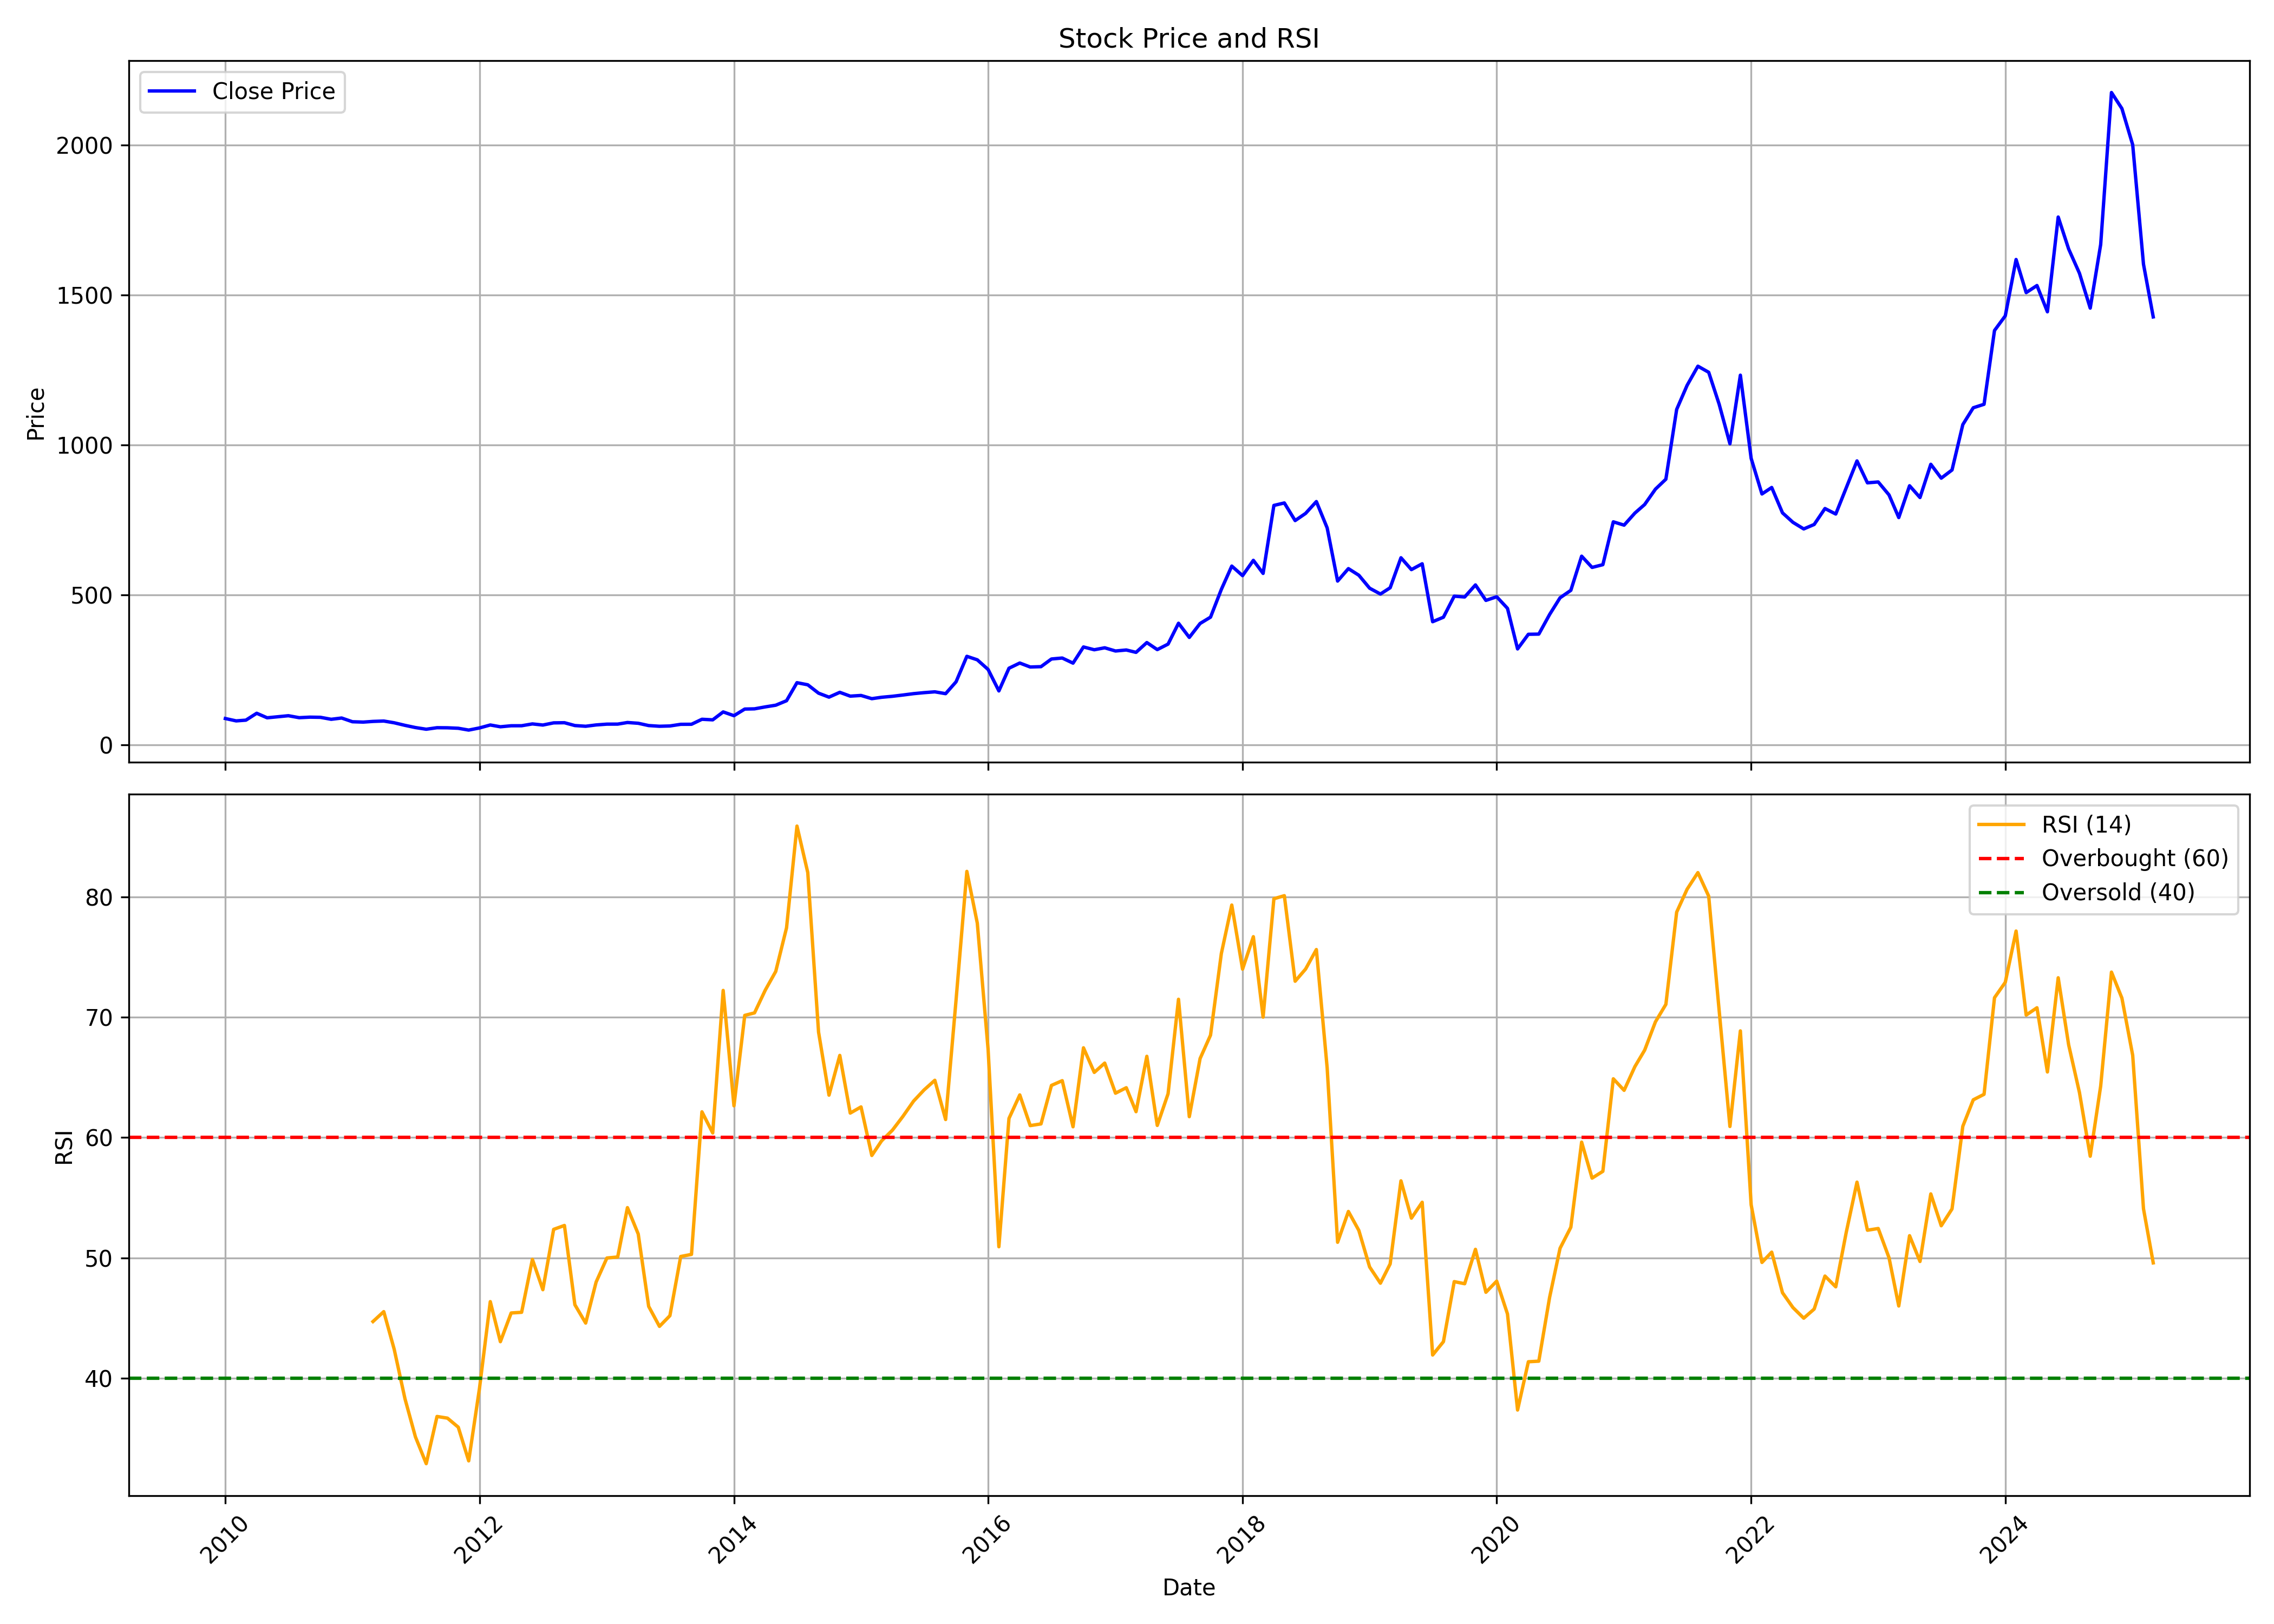

Source data for this figure (header and first rows):
, date, symbol, open, high, low, close, volume, rsi
0, 2010-01-01, SASKEN, 90.26, 99.75, 80.46, 87.07, 14205937, 
1, 2010-02-01, SASKEN, 85, 89.38, 78.37, 79.2, 2318731, 
2, 2010-03-01, SASKEN, 79.2, 90.85, 79.2, 81.65, 3498114, 
3, 2010-04-01, SASKEN, 82.65, 107.3, 81.34, 104.6, 9290562, 
4, 2010-05-01, SASKEN, 104.6, 104.8, 85.62, 89.52, 3704092, 
5, 2010-06-01, SASKEN, 89.9, 97.47, 86.19, 93.11, 5749621, 
6, 2010-07-01, SASKEN, 95.05, 104.6, 93.16, 96.43, 3739799, 
7, 2010-08-01, SASKEN, 96.63, 104.6, 87.41, 89.88, 3116026, 
8, 2010-09-01, SASKEN, 89.3, 99.15, 89.3, 91.66, 1560043, 
9, 2010-10-01, SASKEN, 92.14, 115.2, 88.84, 91.1, 10196535, 
10, 2010-11-01, SASKEN, 92.19, 95.97, 80.54, 84.52, 3578063, 
11, 2010-12-01, SASKEN, 86.94, 92.94, 79.78, 88.76, 1432728, 
12, 2011-01-01, SASKEN, 89.05, 96.48, 74.25, 76.34, 1827870, 
13, 2011-02-01, SASKEN, 74.89, 82.07, 73.32, 75.16, 1363203, 
14, 2011-03-01, SASKEN, 74.82, 81.38, 72.28, 77.45, 543446, 44.71
15, 2011-04-01, SASKEN, 78.19, 89.5, 76.71, 78.73, 1586038, 45.53
16, 2011-05-01, SASKEN, 78.92, 81.14, 71.3, 72.85, 704488, 42.4
17, 2011-06-01, SASKEN, 73.17, 75.73, 61.74, 64.32, 562750, 38.28
18, 2011-07-01, SASKEN, 64.47, 75.92, 56.55, 56.97, 4619451, 35.12
19, 2011-08-01, SASKEN, 58.5, 59.54, 48.28, 51.38, 862363, 32.89
20, 2011-09-01, SASKEN, 51.38, 58.8, 50.67, 56.46, 1091844, 36.82
21, 2011-10-01, SASKEN, 57.94, 58.9, 53.54, 56.16, 510174, 36.68
22, 2011-11-01, SASKEN, 55.65, 57.18, 49.81, 54.58, 526317, 35.92
23, 2011-12-01, SASKEN, 57.13, 57.7, 47.36, 48.55, 252704, 33.12
24, 2012-01-01, SASKEN, 48.84, 60.25, 48.42, 55.68, 391436, 39.16
25, 2012-02-01, SASKEN, 56.22, 75.74, 54.66, 65.53, 8027321, 46.36
26, 2012-03-01, SASKEN, 65.03, 72.78, 56.85, 59.55, 2047642, 43.03
27, 2012-04-01, SASKEN, 59.26, 73.87, 59.26, 62.93, 1285888, 45.42
28, 2012-05-01, SASKEN, 63.06, 63.79, 55.81, 63.01, 444822, 45.48
29, 2012-06-01, SASKEN, 62.38, 69.48, 61.68, 69.11, 744517, 49.87
30, 2012-07-01, SASKEN, 69.66, 74.24, 64.15, 65.37, 456936, 47.35
31, 2012-08-01, SASKEN, 67.75, 73.8, 65.92, 72.61, 502658, 52.37
32, 2012-09-01, SASKEN, 73.64, 81.67, 71.59, 73.1, 1057410, 52.69
33, 2012-10-01, SASKEN, 72.56, 75.17, 63.5, 63.66, 451019, 46.1
34, 2012-11-01, SASKEN, 62.91, 67.1, 58.67, 61.27, 665036, 44.58
35, 2012-12-01, SASKEN, 63.23, 69.16, 62.19, 65.68, 1166490, 47.99
36, 2013-01-01, SASKEN, 66.25, 78.27, 64.11, 68.34, 1977792, 49.99
37, 2013-02-01, SASKEN, 68.59, 72.68, 67.41, 68.45, 304953, 50.07
38, 2013-03-01, SASKEN, 67.85, 75.48, 66.58, 73.8, 937347, 54.18
39, 2013-04-01, SASKEN, 75.2, 87.28, 70.81, 71.25, 599169, 51.98
40, 2013-05-01, SASKEN, 71.25, 71.25, 62.82, 63.59, 182237, 45.97
41, 2013-06-01, SASKEN, 63.23, 70.26, 60.82, 61.29, 121672, 44.3
42, 2013-07-01, SASKEN, 62.03, 70.75, 59.91, 62.25, 446880, 45.19
43, 2013-08-01, SASKEN, 64.56, 70.5, 60.56, 67.76, 162666, 50.11
44, 2013-09-01, SASKEN, 67.41, 70.78, 56.7, 67.96, 230326, 50.29
45, 2013-10-01, SASKEN, 68.38, 95.15, 66.96, 84.58, 1072622, 62.14
46, 2013-11-01, SASKEN, 84.67, 88.49, 79.61, 82.69, 832660, 60.38
47, 2013-12-01, SASKEN, 84.66, 111.6, 84.31, 109.1, 2843677, 72.23
48, 2014-01-01, SASKEN, 110.2, 126, 94.13, 96.55, 5206489, 62.64
49, 2014-02-01, SASKEN, 108.3, 122.2, 102.1, 118.7, 968660, 70.16
50, 2014-03-01, SASKEN, 119, 131.9, 116.1, 119.4, 1623742, 70.36
51, 2014-04-01, SASKEN, 120.5, 152.9, 120, 125.9, 3397303, 72.26
52, 2014-05-01, SASKEN, 125.9, 143.9, 124.5, 131.5, 1338249, 73.81
53, 2014-06-01, SASKEN, 134.3, 154.1, 128.3, 146.4, 1174451, 77.43
54, 2014-07-01, SASKEN, 147, 225.5, 146.2, 206.6, 7364234, 85.89
55, 2014-08-01, SASKEN, 204.4, 217.3, 188.6, 199.6, 2527226, 82.03
56, 2014-09-01, SASKEN, 201.7, 233.5, 153.9, 171.6, 9834960, 68.77
57, 2014-10-01, SASKEN, 173.7, 193.5, 155.2, 158.4, 2681353, 63.53
58, 2014-11-01, SASKEN, 171.2, 188.9, 168.5, 174.5, 1302400, 66.83
59, 2014-12-01, SASKEN, 174.8, 187.9, 152.2, 161.7, 927833, 62.03
... 123 more rows
